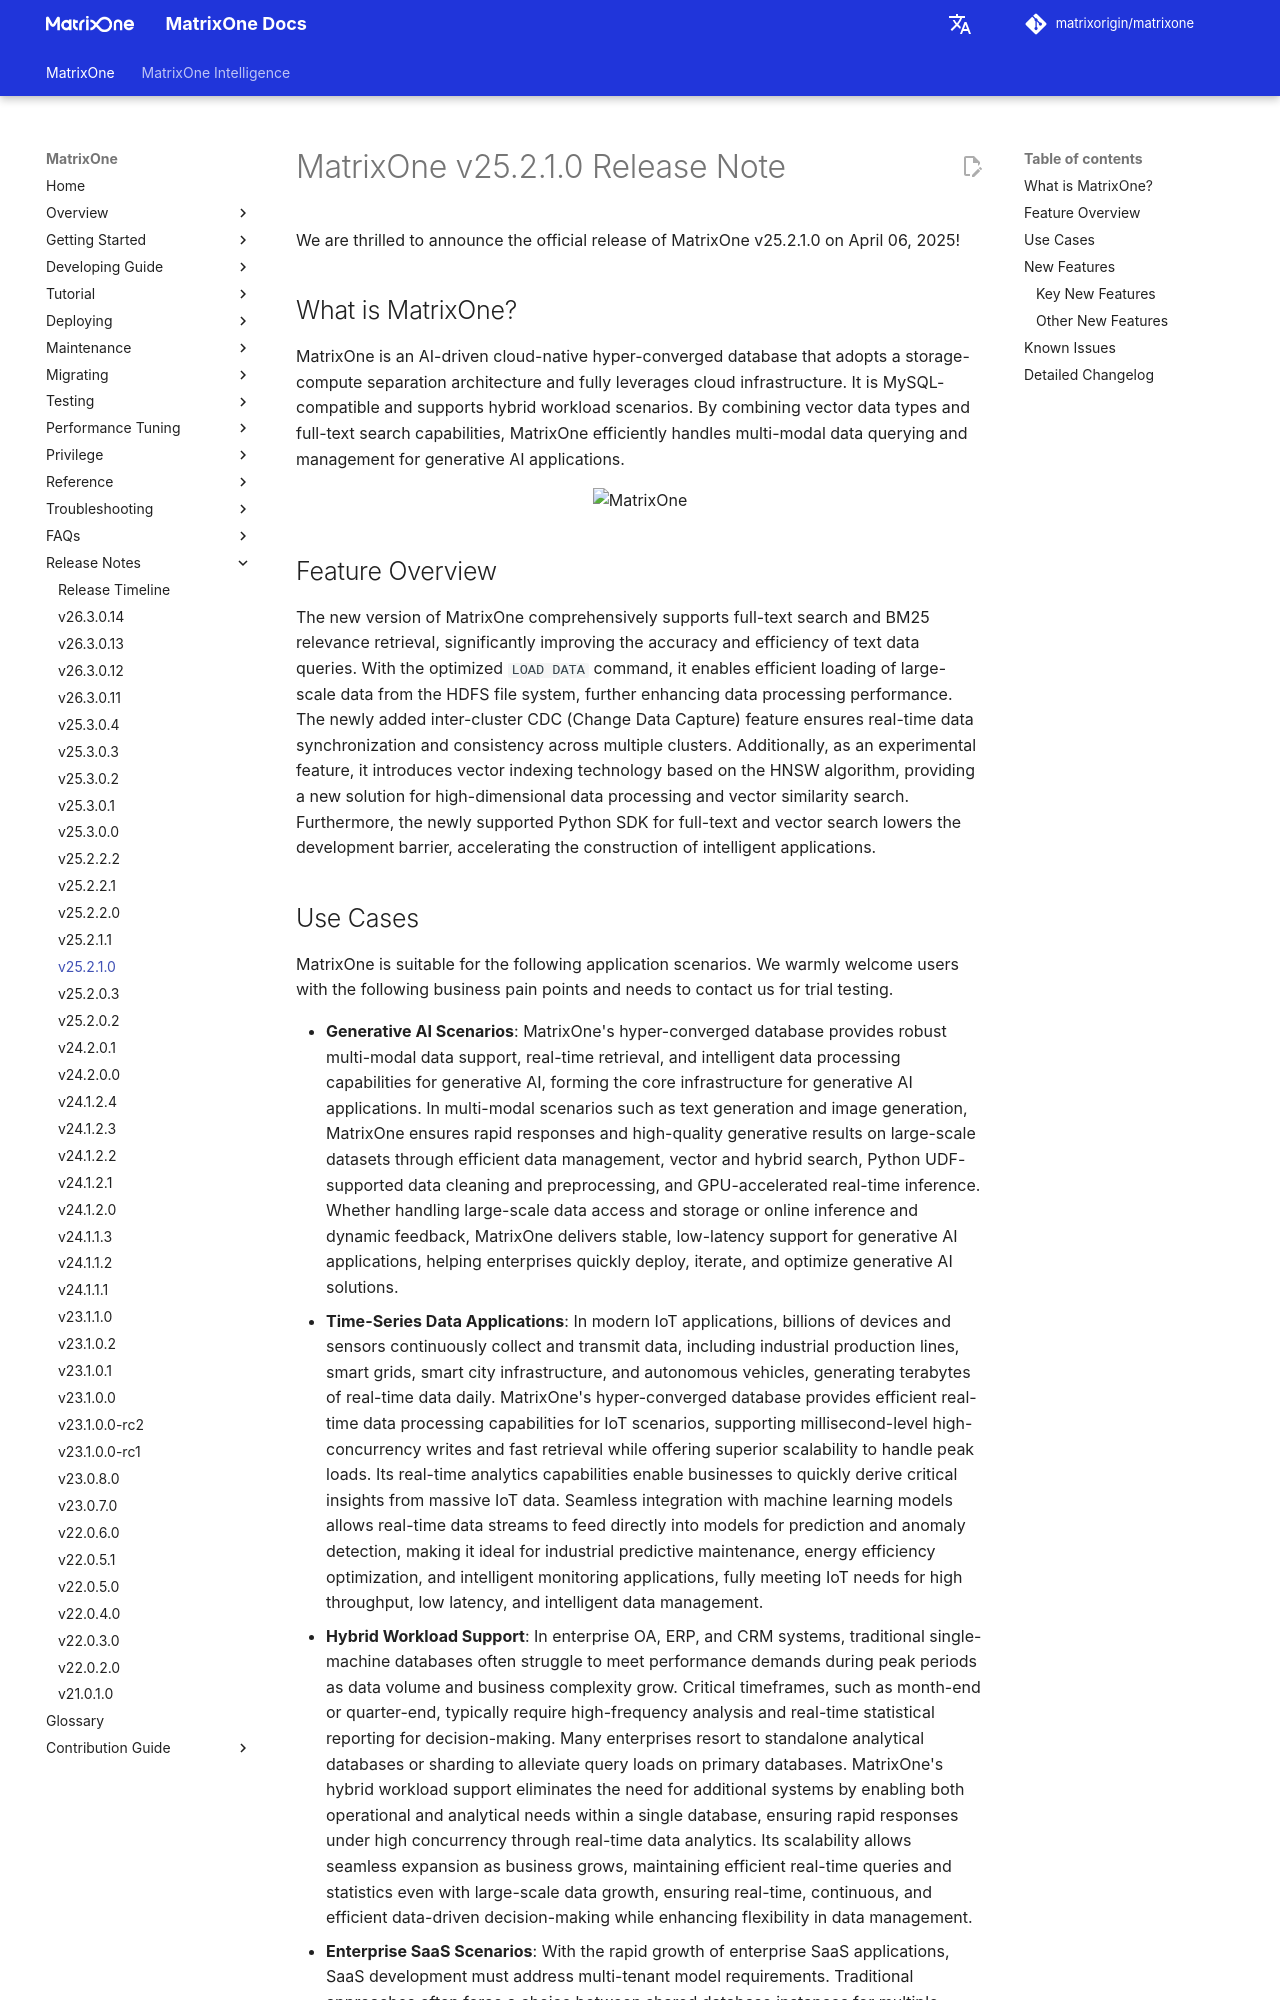

repository: matrixorigin/matrixorigin.io · page: dev/MatrixOne/Release-Notes/v25.2.1.0/index.html · generator: mkdocs

# MatrixOne v25.2.1.0 Release Note

We are thrilled to announce the official release of MatrixOne v25.2.1.0 on April 06, 2025!

## What is MatrixOne?

MatrixOne is an AI-driven cloud-native hyper-converged database that adopts a storage-compute separation architecture and fully leverages cloud infrastructure. It is MySQL-compatible and supports hybrid workload scenarios. By combining vector data types and full-text search capabilities, MatrixOne efficiently handles multi-modal data querying and management for generative AI applications.

<p align="center">
  <img alt="MatrixOne" height="450" src="https://github.com/matrixorigin/artwork/blob/main/docs/overview/architecture/archi-en-1.png?raw=true">
</p>

## Feature Overview

The new version of MatrixOne comprehensively supports full-text search and BM25 relevance retrieval, significantly improving the accuracy and efficiency of text data queries. With the optimized `LOAD DATA` command, it enables efficient loading of large-scale data from the HDFS file system, further enhancing data processing performance. The newly added inter-cluster CDC (Change Data Capture) feature ensures real-time data synchronization and consistency across multiple clusters. Additionally, as an experimental feature, it introduces vector indexing technology based on the HNSW algorithm, providing a new solution for high-dimensional data processing and vector similarity search. Furthermore, the newly supported Python SDK for full-text and vector search lowers the development barrier, accelerating the construction of intelligent applications.
